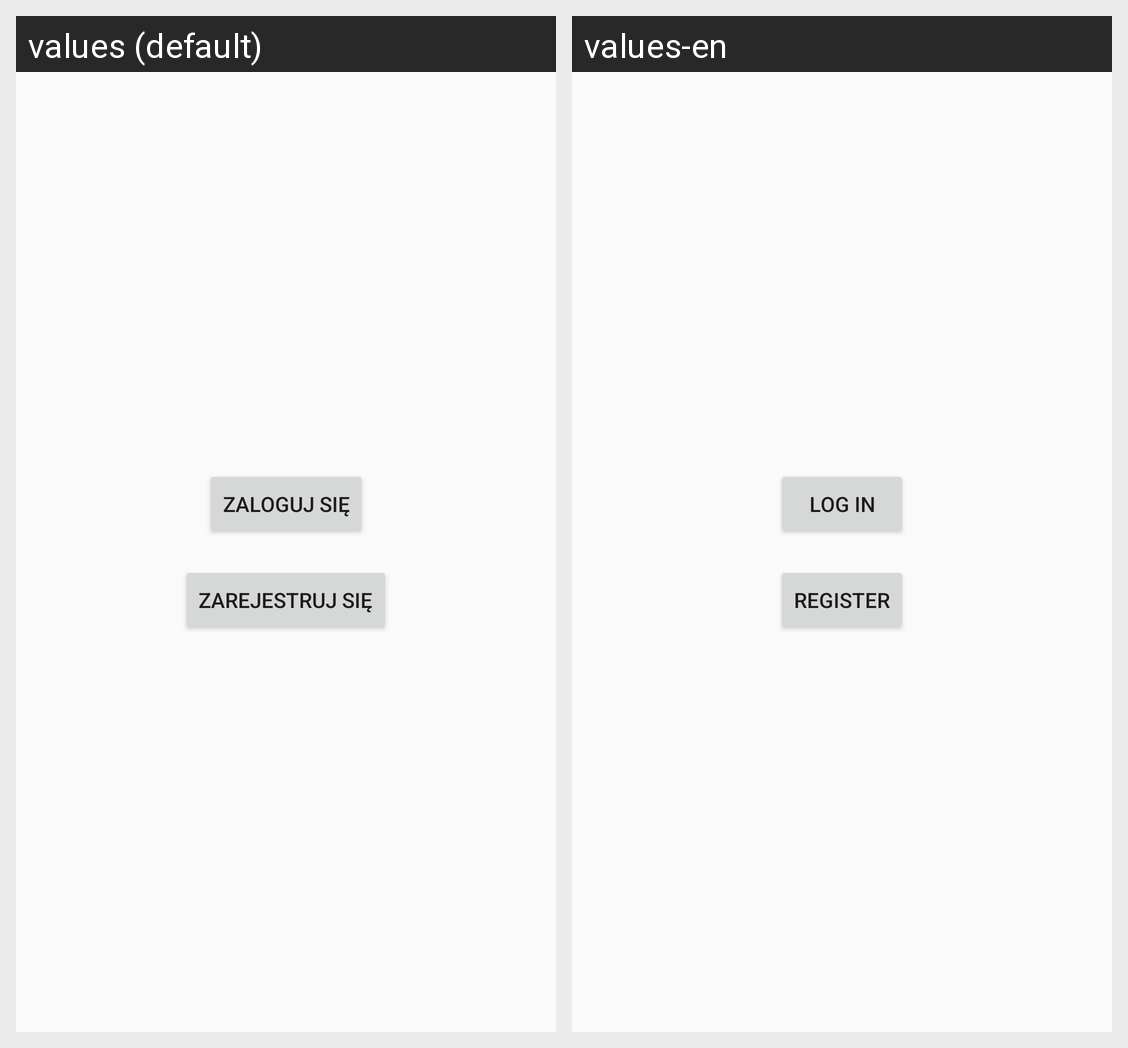

This grid shows one Android layout under two languages. Give, for every string resource on the screen, its name, the default text and each shown locale's text.
Android screen res/layout/activity_main.xml rendered under 2 locales, left to right: values (default), values-en. Device: Nexus 5 (rendered at 1080×1920; each locale shown at half size, 540×960, under a caption strip naming it); theme Theme.AppCompat.DayNight.DarkActionBar.
Strings drawn on this screen, with the default value and each locale's value (text and hints the layout hard-codes, and strings that could not be matched under every locale, appear in the picture but are not listed):

button_login
  values: Zaloguj się
  values-en: Log in

button_register
  values: Zarejestruj się
  values-en: Register
